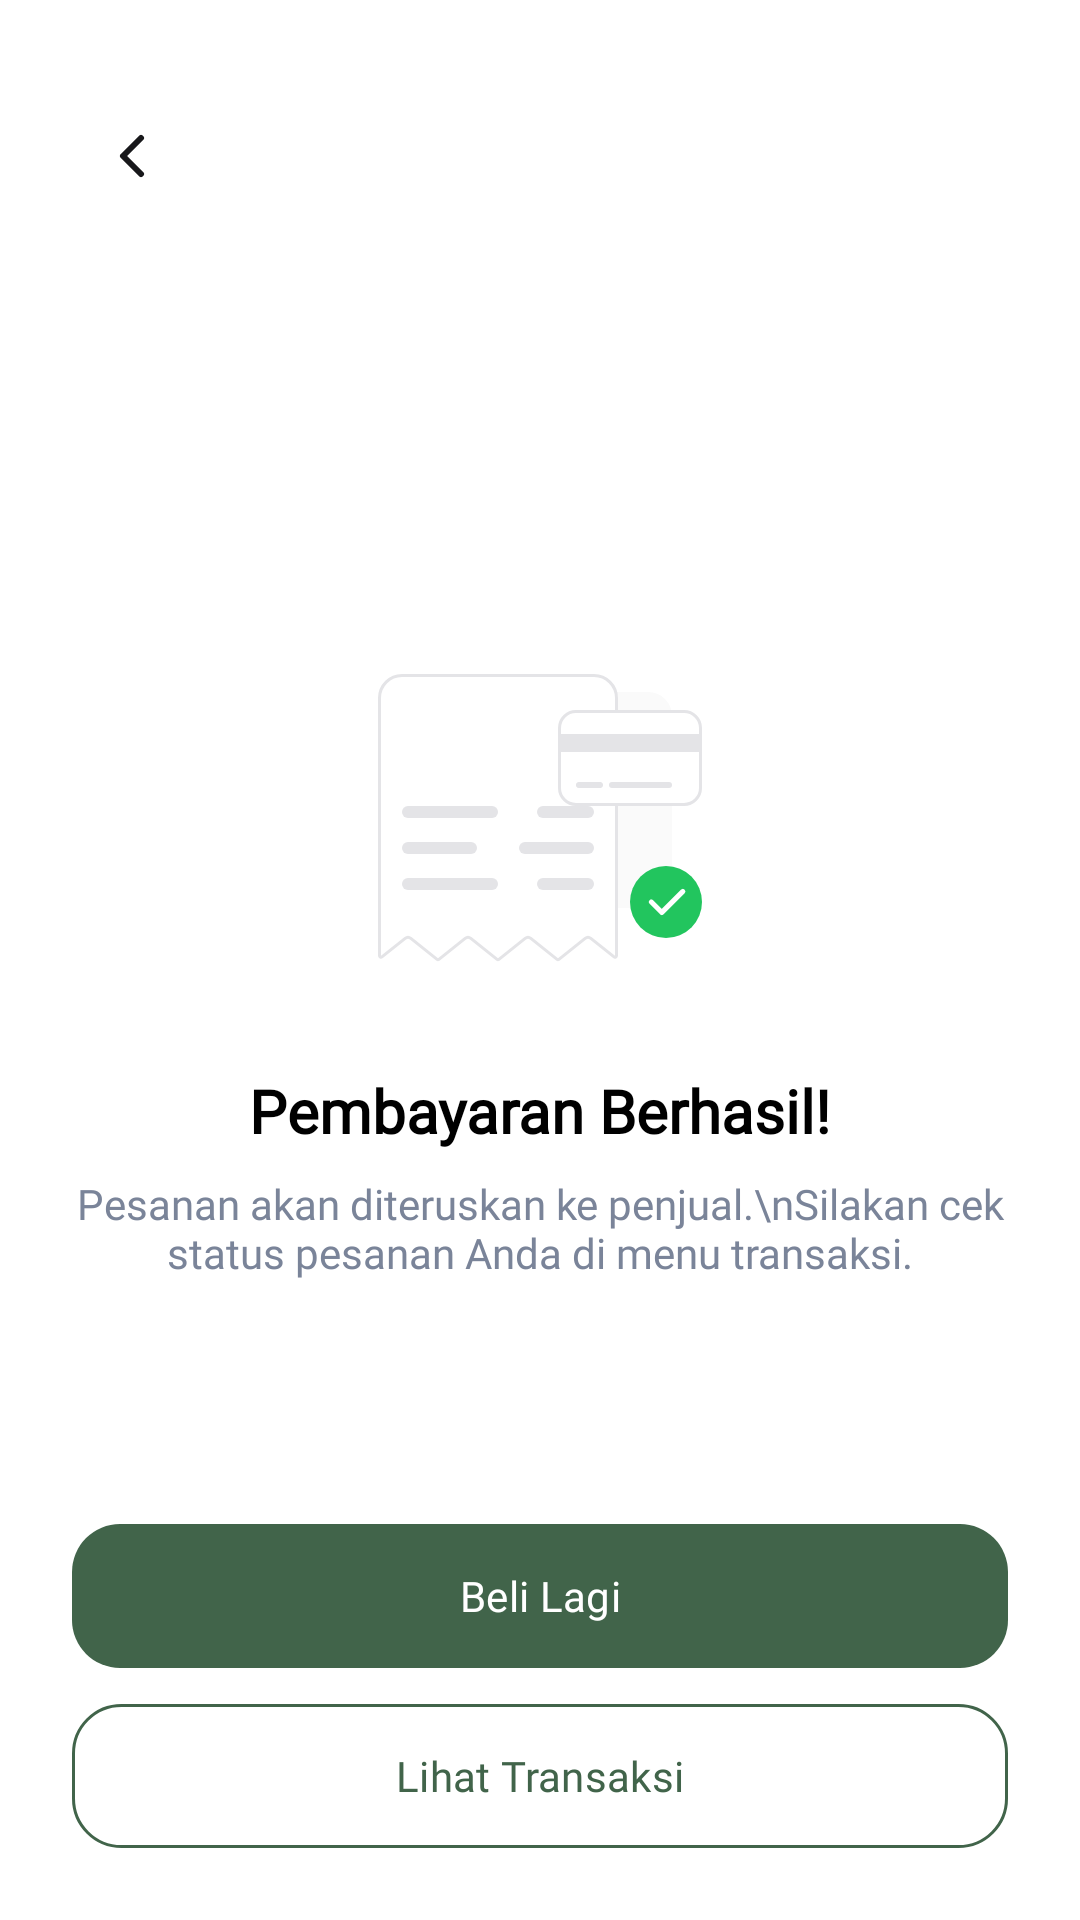

This screen was rendered from an Android layout file. Write that file and the resources it references.
<!-- AndroidManifest.xml: activity theme Theme.SplashScreen -->
<!-- res/layout/activity_payment_success.xml -->
<?xml version="1.0" encoding="utf-8"?>
<RelativeLayout xmlns:android="http://schemas.android.com/apk/res/android"
    android:layout_width="match_parent"
    android:layout_height="match_parent"
    android:background="@android:color/white"
    android:padding="24dp">

    
    <ImageButton
        android:id="@+id/btnBack"
        android:layout_width="24dp"
        android:layout_height="24dp"
        android:layout_alignParentStart="true"
        android:layout_marginTop="16dp"
        android:layout_marginStart="8dp"
        android:background="@android:color/transparent"
        android:src="@drawable/ic_arror_left" />

    <LinearLayout
        android:layout_width="match_parent"
        android:layout_height="wrap_content"
        android:orientation="vertical"
        android:gravity="center"
        android:layout_centerInParent="true">

        
        <ImageView
            android:id="@+id/imgSuccess"
            android:layout_width="120dp"
            android:layout_height="120dp"
            android:src="@drawable/ic_payment_success"
            android:contentDescription="Ikon Pembayaran Berhasil" />

        
        <TextView
            android:id="@+id/tvTitle"
            android:layout_width="wrap_content"
            android:layout_height="wrap_content"
            android:text="Pembayaran Berhasil!"
            android:textColor="@color/black"
            android:textStyle="bold"
            android:textSize="20sp"
            android:layout_below="@id/imgSuccess"
            android:layout_centerHorizontal="true"
            android:layout_marginTop="24dp"
            android:fontFamily="@font/urbanist_bold" />

        
        <TextView
            android:id="@+id/tvSubtitle"
            android:layout_width="wrap_content"
            android:layout_height="wrap_content"
            android:text="Pesanan akan diteruskan ke penjual.\nSilakan cek status pesanan Anda di menu transaksi."
            android:textColor="@color/font_grey"
            android:textSize="14sp"
            android:textAlignment="center"
            android:layout_marginTop="8dp"
            android:fontFamily="@font/urbanist_regular" />
    </LinearLayout>
    
    <LinearLayout
        android:layout_width="match_parent"
        android:layout_height="wrap_content"
        android:orientation="vertical"
        android:layout_alignParentBottom="true">

    <Button
        android:id="@+id/btnBuyAgain"
        android:layout_width="match_parent"
        android:layout_height="48dp"
        android:stateListAnimator="@null"
        android:text="Beli Lagi"
        android:textAllCaps="false"
        android:textColor="@android:color/white"
        android:backgroundTint="@color/main_color_500"
        android:fontFamily="@font/urbanist_bold"
        android:layout_centerHorizontal="true"
        android:background="@drawable/rounded_button" />

    
    <Button
        android:id="@+id/btnSeeTransaction"
        android:layout_width="match_parent"
        android:layout_height="48dp"
        android:layout_below="@id/btnBuyAgain"
        android:stateListAnimator="@null"
        android:layout_marginTop="12dp"
        android:text="Lihat Transaksi"
        android:textAllCaps="false"
        android:textColor="@color/main_color_500"
        android:background="@drawable/outlined_button_background"
        android:fontFamily="@font/urbanist_bold" />
    </LinearLayout>
</RelativeLayout>
<!-- resources referenced by this layout -->
<resources>
  <color name="black">#FF000000</color>
  <color name="font_grey">#7A8499</color>
  <color name="main_color_500">#41644A</color>
  <!-- drawable ic_arror_left (drawable) -->
  <vector xmlns:android="http://schemas.android.com/apk/res/android"
      android:width="24dp"
      android:height="24dp"
      android:viewportWidth="24"
      android:viewportHeight="24">
    <path
        android:pathData="M15,6L9,12L15,18"
        android:strokeLineJoin="round"
        android:strokeWidth="2"
        android:fillColor="#00000000"
        android:strokeColor="#18181B"
        android:strokeLineCap="round"/>
  </vector>
  <!-- drawable ic_payment_success: vector/xml drawable (drawable, 4708 chars, omitted) -->
  <!-- drawable outlined_button_background (drawable) -->
  <?xml version="1.0" encoding="utf-8"?>
  <shape xmlns:android="http://schemas.android.com/apk/res/android"
      android:shape="rectangle">
      <corners android:radius="16dp" />
      <solid android:color="@android:color/transparent" />
      <stroke android:width="1dp" android:color="@color/main_color_500" />
  </shape>
  <!-- drawable rounded_button (drawable) -->
  <?xml version="1.0" encoding="utf-8"?>
  <shape xmlns:android="http://schemas.android.com/apk/res/android" android:shape="rectangle">
      <corners android:radius="16dp"/>
      <solid android:color="@color/main_color_500"/>
  </shape>
  <style name="Theme.SplashScreen" parent="Theme.Material3.Light.NoActionBar">
          <item name="android:windowIsTranslucent">true</item>
          <item name="android:windowLightStatusBar">true</item>
          <item name="colorPrimary">@color/main_color_500</item>
          <item name="colorPrimaryContainer">@color/main_color_100</item>
          <item name="colorPrimaryVariant">@color/main_color_200</item>
          <item name="colorOnPrimary">@color/white</item>
      </style>
  <color name="main_color_100">#ECF0ED</color>
  <color name="main_color_200">#B3C1B7</color>
  <color name="white">#FFFFFFFF</color>
</resources>
